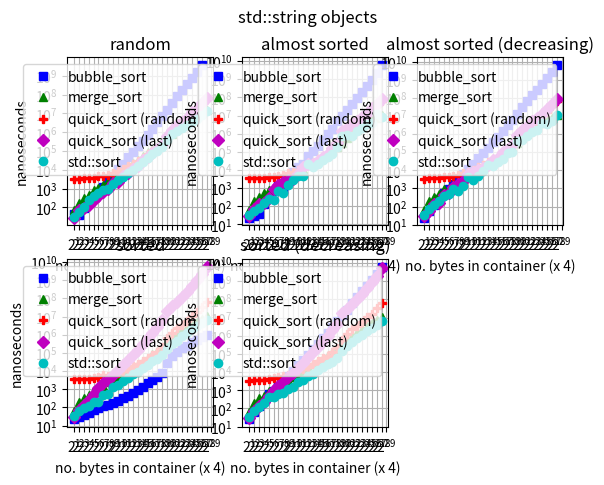

Reproduce this figure in Python.
from matplotlib import pyplot as plt

xloc = [2**x for x in range (1,30)]
yloc = [10**x for x in range (1,12)]

plt.figure()
plt.suptitle('std::string objects')
plt.subplot(231)
plt.xscale('log', base=2)
plt.yscale('log', base=10)
plt.gca().set_xticks(xloc)
plt.gca().set_yticks(yloc)
plt.grid(True)
plt.xlabel('no. bytes in container (x 4)')
plt.ylabel('nanoseconds')
plt.title('random')
plt.plot([2**x for x in range(1, 28)],[46,38,93,184,391,696,1265,2273,4661,11218,21352,46579,89825,178014,352492,751808,1518118,3466691,7045488,16052772,36972675,79806479,170714896,368901326,787507225,1700221566,3730660898,],'bs',[2**x for x in range(1, 29)],[73,171,312,446,804,1020,1557,2465,3847,5718,9424,15528,23972,35359,55081,85513,130984,192284,288119,468967,853347,1437117,2171374,3577919,5773453,8207831,13109447,14688275,],'g^',[2**x for x in range(1, 29)],[3296,3318,3503,3752,3823,4435,4930,5616,7043,8634,11575,15706,21719,30956,43689,66150,95039,153532,250800,569923,1323442,2717511,3788587,6074626,10094164,18792901,35702948,70788410,],'rP',[2**x for x in range(1, 29)],[28,70,98,132,239,427,639,935,1931,2344,4449,6501,10860,16978,31957,49611,79489,128276,216224,606663,1362918,2552287,3708100,5809775,11762720,18142976,35717908,70380926,],'mD',[2**x for x in range(1, 29)],[32,56,109,242,399,603,812,969,1743,2770,4382,6562,9965,15965,25915,42326,67923,103147,157173,382544,759639,1187863,1644233,2481768,3651390,5038223,8055959,13484849,],'co',)
plt.legend(['bubble_sort', 'merge_sort', 'quick_sort (random)', 'quick_sort (last)', 'std::sort', ])
plt.subplot(232)
plt.xscale('log', base=2)
plt.yscale('log', base=10)
plt.gca().set_xticks(xloc)
plt.gca().set_yticks(yloc)
plt.grid(True)
plt.xlabel('no. bytes in container (x 4)')
plt.ylabel('nanoseconds')
plt.title('almost sorted')
plt.plot([2**x for x in range(1, 29)],[23,30,38,138,337,684,1248,841,2860,7582,14700,21031,57744,110959,222286,449096,947950,1920822,5071627,9004586,20807931,44304018,92176064,192429226,401448073,864498999,2088912078,5984652247,],'bs',[2**x for x in range(1, 29)],[63,184,317,507,837,994,1502,2326,3594,5283,8006,11904,18289,26005,39840,56593,85160,120455,180682,315202,596392,950095,1619053,2478099,3755580,5399458,7467531,11028793,],'g^',[2**x for x in range(1, 29)],[3382,3476,3663,3786,3948,4334,4815,5569,6691,8039,10583,13565,19023,25629,37717,54029,83111,126892,210879,640199,1267248,2279225,3638319,5767690,10630406,16921781,33631020,65715792,],'rP',[2**x for x in range(1, 29)],[29,73,136,151,287,890,1476,2269,2883,3174,5694,14352,22252,20688,30484,49085,76060,160751,308988,1341796,1967490,4028801,5304862,7798550,12704947,25033613,45010374,85038678,],'mD',[2**x for x in range(1, 29)],[34,57,84,159,256,231,650,566,1440,2800,4374,4597,20050,14902,21893,34283,51942,76944,180939,759590,885206,785175,1331028,2070406,3372849,3988669,11884955,8791836,],'co',)
plt.legend(['bubble_sort', 'merge_sort', 'quick_sort (random)', 'quick_sort (last)', 'std::sort', ])
plt.subplot(233)
plt.xscale('log', base=2)
plt.yscale('log', base=10)
plt.gca().set_xticks(xloc)
plt.gca().set_yticks(yloc)
plt.grid(True)
plt.xlabel('no. bytes in container (x 4)')
plt.ylabel('nanoseconds')
plt.title('almost sorted (decreasing)')
plt.plot([2**x for x in range(1, 29)],[24,54,126,253,586,889,1656,2977,6215,11964,22965,46598,91512,179891,358462,721069,1445921,3062165,6301473,13422851,29325682,65202696,134651537,282680418,574004105,1205543460,2556796390,6344652259,],'bs',[2**x for x in range(1, 29)],[65,196,349,509,940,1055,1688,2462,3932,5723,8821,12711,19642,27314,42320,60398,90803,126218,189070,329247,634904,995816,1661017,2608115,3884188,5474805,7879651,11502528,],'g^',[2**x for x in range(1, 29)],[3366,3601,3681,3756,4037,4543,5118,5869,7044,8490,11102,14331,19459,27039,39619,57166,84831,125469,208661,582792,1250295,2286043,3722442,6016888,10569918,16871299,33958559,64924641,],'rP',[2**x for x in range(1, 29)],[29,58,133,158,429,561,1256,1771,2609,6098,7871,10309,13872,18890,34933,50399,97808,143379,260814,856910,1572806,2916917,5156338,7528744,12073019,22684588,45093818,89638480,],'mD',[2**x for x in range(1, 29)],[34,75,125,216,379,483,995,720,1401,4227,2948,4702,8908,19476,17718,28654,42662,91372,96532,394511,462500,784663,1260118,1752245,4104008,3629710,5148766,11522635,],'co',)
plt.legend(['bubble_sort', 'merge_sort', 'quick_sort (random)', 'quick_sort (last)', 'std::sort', ])
plt.subplot(234)
plt.xscale('log', base=2)
plt.yscale('log', base=10)
plt.gca().set_xticks(xloc)
plt.gca().set_yticks(yloc)
plt.grid(True)
plt.xlabel('no. bytes in container (x 4)')
plt.ylabel('nanoseconds')
plt.title('sorted')
plt.plot([2**x for x in range(1, 29)],[22,31,40,50,69,93,121,130,179,239,323,435,611,891,1371,2287,3288,4776,8190,29330,65833,107036,191039,250511,402397,512720,750098,1015679,],'bs',[2**x for x in range(1, 29)],[67,193,333,487,865,1009,1508,2385,3730,5385,8131,11675,17606,25419,38129,55236,82914,120239,182355,488963,816205,1182723,1953792,2733515,3647566,5044447,7123159,10591481,],'g^',[2**x for x in range(1, 29)],[3616,3578,3738,3775,4048,4490,5989,5727,6893,8181,10566,13439,18347,24429,36000,52265,77672,119351,206658,694708,1289766,2264222,3606772,5615383,10430679,16914824,32916864,64681141,],'rP',[2**x for x in range(1, 29)],[30,77,143,253,522,1128,2267,3202,6050,10871,20507,40630,79445,154804,305934,640208,1280016,2650681,6684779,20098227,39583873,67062922,114393156,226324756,464786532,981785119,2105269519,5551137518,],'mD',[2**x for x in range(1, 29)],[34,62,88,128,191,207,470,560,1304,1673,2987,4080,6966,9440,15601,21656,35445,47494,78496,174575,321053,478504,856099,1272760,2022270,2881975,4425897,6639809,],'co',)
plt.legend(['bubble_sort', 'merge_sort', 'quick_sort (random)', 'quick_sort (last)', 'std::sort', ])
plt.subplot(235)
plt.xscale('log', base=2)
plt.yscale('log', base=10)
plt.gca().set_xticks(xloc)
plt.gca().set_yticks(yloc)
plt.grid(True)
plt.xlabel('no. bytes in container (x 4)')
plt.ylabel('nanoseconds')
plt.title('sorted (decreasing)')
plt.plot([2**x for x in range(1, 29)],[25,62,129,263,608,918,1677,3016,6162,11913,23398,46615,93088,183160,370168,736055,1490012,3134943,6323449,13808545,26849811,66814774,138059147,286409020,579858577,1201549983,2532512633,6293757044,],'bs',[2**x for x in range(1, 29)],[65,196,357,500,885,1026,1599,2399,3840,5406,8481,12130,18820,26850,41217,57832,87416,122083,180810,318571,613329,973848,1555396,2351001,3614054,5105894,7281935,10231577,],'g^',[2**x for x in range(1, 29)],[3354,3588,3716,3815,4107,4597,5128,5856,7131,8635,11242,14180,19231,26815,38507,56622,81048,122612,207326,605943,1258507,2295390,3550168,5692581,10717924,16461155,32593901,66220749,],'rP',[2**x for x in range(1, 29)],[30,75,136,222,479,1023,1697,2819,5230,9149,17149,33297,64109,126088,251797,505283,1010469,2149282,4346542,16903029,30881825,57695756,99646228,200208972,413437563,886702102,1899492347,5212090403,],'mD',[2**x for x in range(1, 29)],[35,72,125,203,420,435,590,686,1170,1572,2775,3602,5967,8004,13316,18084,28560,38102,58708,154547,269245,427964,772702,1140752,1824704,2544957,4060941,6283170,],'co',)
plt.legend(['bubble_sort', 'merge_sort', 'quick_sort (random)', 'quick_sort (last)', 'std::sort', ])
plt.show()
